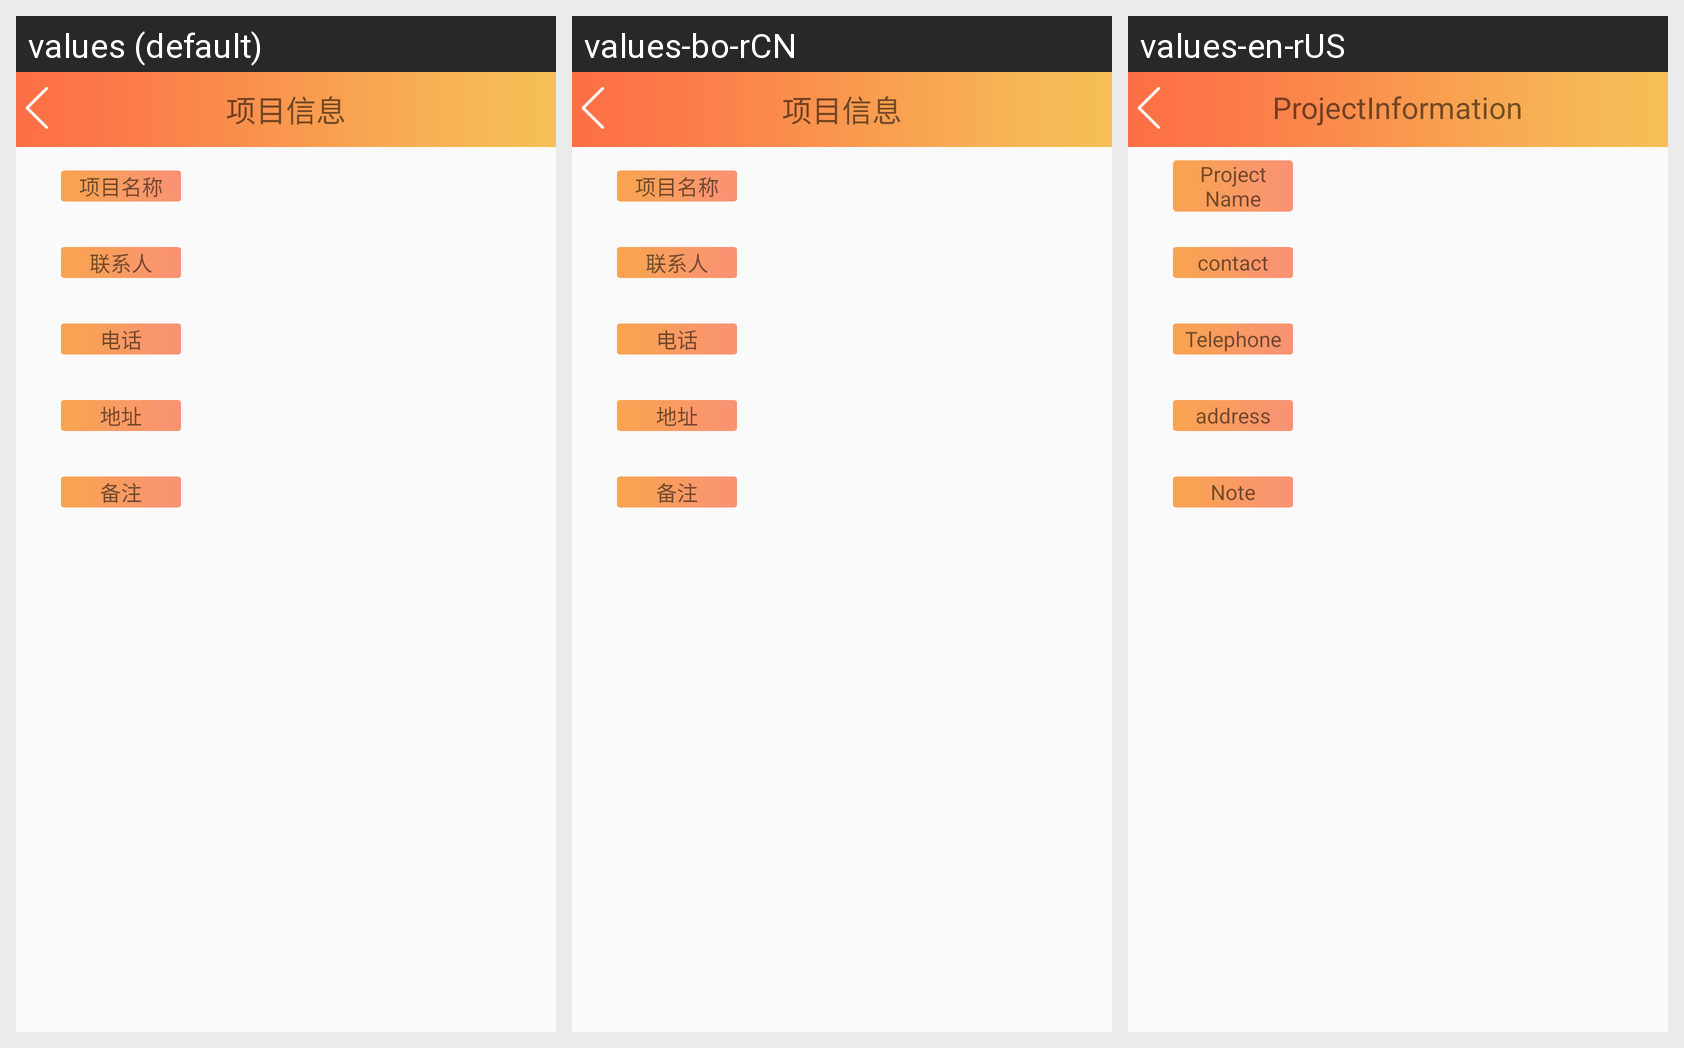

Translations of the strings shown on this Android screen, per locale in the grid:
Android screen res/layout/activity_proj_operatorinfo.xml rendered under 3 locales, left to right: values (default), values-bo-rCN, values-en-rUS. Device: Nexus 5 (rendered at 1080×1920; each locale shown at half size, 540×960, under a caption strip naming it); theme AppTheme.
Strings drawn on this screen, with the default value and each locale's value (text and hints the layout hard-codes, and strings that could not be matched under every locale, appear in the picture but are not listed):

ProjectInformation
  values: 项目信息
  values-bo-rCN: 项目信息
  values-en-rUS: ProjectInformation

projectName
  values: 项目名称
  values-bo-rCN: 项目名称
  values-en-rUS: Project Name

contact
  values: 联系人
  values-bo-rCN: 联系人
  values-en-rUS: contact

Telephone
  values: 电话
  values-bo-rCN: 电话
  values-en-rUS: Telephone

address
  values: 地址
  values-bo-rCN: 地址
  values-en-rUS: address

note
  values: 备注
  values-bo-rCN: 备注
  values-en-rUS: Note
